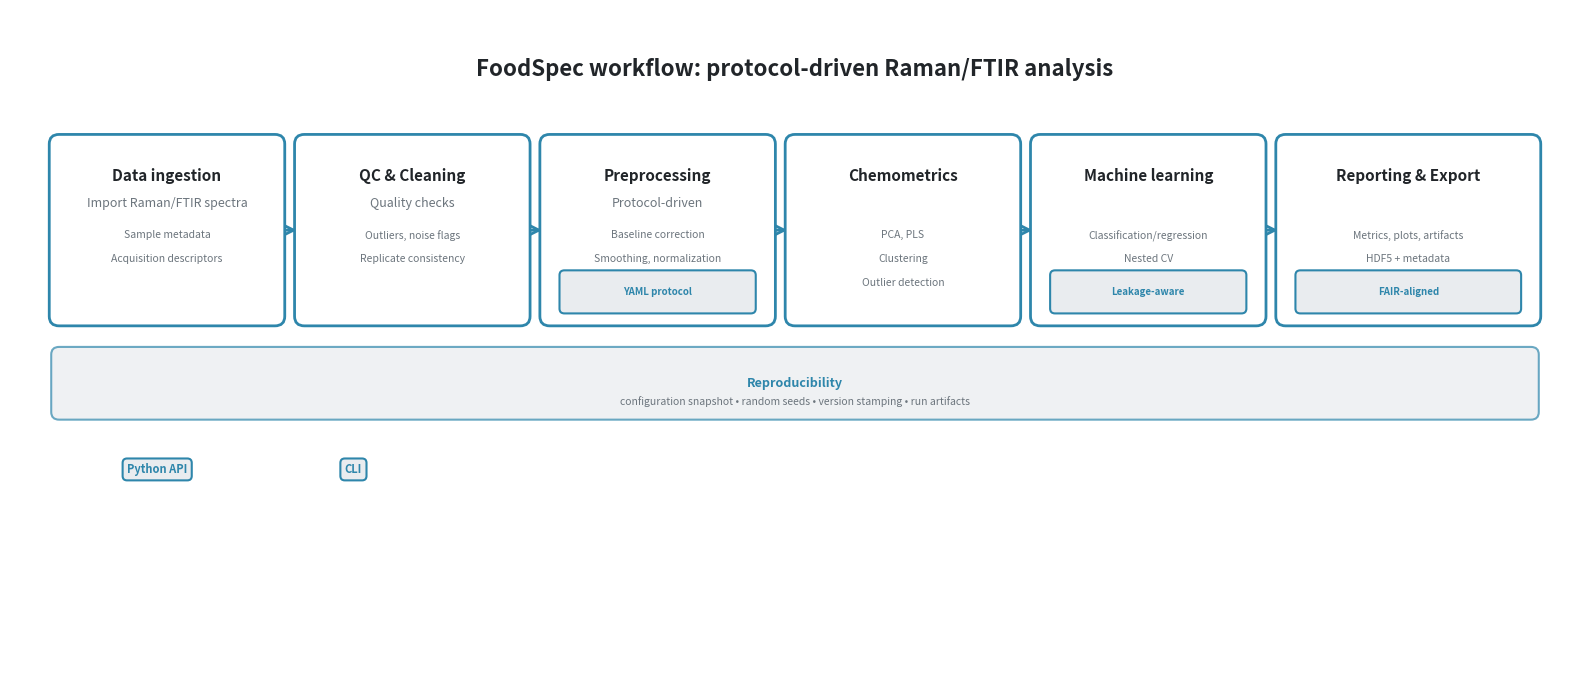

The script that saved this image: (Note: this script raises an exception after producing the figure.)
"""
Generate publication-quality workflow diagram for JOSS paper.
Clean, minimalistic design suitable for journal publication.
"""

import matplotlib.pyplot as plt
from matplotlib.patches import FancyArrowPatch, FancyBboxPatch

# JOSS-style color palette: minimal, professional - SINGLE ACCENT COLOR
COLOR_PRIMARY = "#2E86AB"  # Teal blue - ONLY accent color
COLOR_GRAY = "#6C757D"     # Medium gray for text
COLOR_LIGHT_GRAY = "#E9ECEF"  # Light gray for badges
COLOR_BLACK = "#212529"    # Near-black for titles

def create_workflow_diagram():
    """Generate FoodSpec workflow diagram for JOSS paper."""

    fig, ax = plt.subplots(figsize=(16, 7), dpi=300, facecolor='white')
    ax.set_xlim(0, 16)
    ax.set_ylim(0, 7)
    ax.axis('off')

    # Title at top - exact casing from spec
    ax.text(8, 6.5, 'FoodSpec workflow: protocol-driven Raman/FTIR analysis',
            ha='center', va='top', fontsize=16, weight='bold',
            color=COLOR_BLACK, family='sans-serif')

    # Define 6 pipeline stages - exact wording from spec
    stages = [
        {
            'x': 0.5, 'y': 3.8, 'width': 2.2, 'height': 1.8,
            'title': 'Data ingestion',
            'subtitle': 'Import Raman/FTIR spectra',
            'details': ['Sample metadata', 'Acquisition descriptors'],
            'badge': None
        },
        {
            'x': 3.0, 'y': 3.8, 'width': 2.2, 'height': 1.8,
            'title': 'QC & Cleaning',
            'subtitle': 'Quality checks',
            'details': ['Outliers, noise flags', 'Replicate consistency'],
            'badge': None
        },
        {
            'x': 5.5, 'y': 3.8, 'width': 2.2, 'height': 1.8,
            'title': 'Preprocessing',
            'subtitle': 'Protocol-driven',
            'details': ['Baseline correction', 'Smoothing, normalization', 'Trimming, spike removal'],
            'badge': 'YAML protocol'
        },
        {
            'x': 8.0, 'y': 3.8, 'width': 2.2, 'height': 1.8,
            'title': 'Chemometrics',
            'subtitle': '',
            'details': ['PCA, PLS', 'Clustering', 'Outlier detection'],
            'badge': None
        },
        {
            'x': 10.5, 'y': 3.8, 'width': 2.2, 'height': 1.8,
            'title': 'Machine learning',
            'subtitle': '',
            'details': ['Classification/regression', 'Nested CV', 'Calibration diagnostics'],
            'badge': 'Leakage-aware'
        },
        {
            'x': 13.0, 'y': 3.8, 'width': 2.5, 'height': 1.8,
            'title': 'Reporting & Export',
            'subtitle': '',
            'details': ['Metrics, plots, artifacts', 'HDF5 + metadata'],
            'badge': 'FAIR-aligned'
        }
    ]

    # Draw stage boxes
    for stage in stages:
        # Main box
        box = FancyBboxPatch(
            (stage['x'], stage['y']), stage['width'], stage['height'],
            boxstyle="round,pad=0.1",
            edgecolor=COLOR_PRIMARY, facecolor='white',
            linewidth=2, zorder=2
        )
        ax.add_patch(box)

        # Title
        ax.text(stage['x'] + stage['width']/2, stage['y'] + stage['height'] - 0.25,
                stage['title'],
                ha='center', va='top', fontsize=11, weight='bold',
                color=COLOR_BLACK, family='sans-serif')

        # Subtitle
        ax.text(stage['x'] + stage['width']/2, stage['y'] + stage['height'] - 0.55,
                stage['subtitle'],
                ha='center', va='top', fontsize=9, style='italic',
                color=COLOR_GRAY, family='sans-serif')

        # Details
        y_pos = stage['y'] + stage['height'] - 0.9
        for detail in stage['details']:
            ax.text(stage['x'] + stage['width']/2, y_pos,
                    detail,
                    ha='center', va='top', fontsize=7.5,
                    color=COLOR_GRAY, family='sans-serif')
            y_pos -= 0.25

        # Badge if present - use PRIMARY color only
        if stage['badge']:
            badge_box = FancyBboxPatch(
                (stage['x'] + 0.15, stage['y'] + 0.08),
                stage['width'] - 0.3, 0.35,
                boxstyle="round,pad=0.05",
                edgecolor=COLOR_PRIMARY, facecolor=COLOR_LIGHT_GRAY,
                linewidth=1.5, zorder=3
            )
            ax.add_patch(badge_box)
            ax.text(stage['x'] + stage['width']/2, stage['y'] + 0.25,
                    stage['badge'],
                    ha='center', va='center', fontsize=7, weight='bold',
                    color=COLOR_PRIMARY, family='sans-serif')

    # Draw arrows between stages
    arrow_y = 4.7
    for i in range(len(stages) - 1):
        x_start = stages[i]['x'] + stages[i]['width']
        x_end = stages[i+1]['x']
        arrow = FancyArrowPatch(
            (x_start + 0.05, arrow_y), (x_end - 0.05, arrow_y),
            arrowstyle='->', mutation_scale=20,
            linewidth=2, color=COLOR_PRIMARY, zorder=1
        )
        ax.add_patch(arrow)

    # Reproducibility band at bottom - exact wording from spec
    repro_y = 2.8
    repro_box = FancyBboxPatch(
        (0.5, repro_y), 15, 0.6,
        boxstyle="round,pad=0.08",
        edgecolor=COLOR_PRIMARY, facecolor=COLOR_LIGHT_GRAY,
        linewidth=1.5, alpha=0.7, zorder=1
    )
    ax.add_patch(repro_box)

    ax.text(8, repro_y + 0.3,
            'Reproducibility',
            ha='center', va='center', fontsize=9, weight='bold',
            color=COLOR_PRIMARY, family='sans-serif')

    ax.text(8, repro_y + 0.05,
            'configuration snapshot • random seeds • version stamping • run artifacts',
            ha='center', va='bottom', fontsize=7.5,
            color=COLOR_GRAY, family='sans-serif')

    # Interface labels at bottom - clean, minimal
    ax.text(1.5, 2.2, 'Python API',
            ha='center', va='center', fontsize=8, weight='bold',
            bbox=dict(boxstyle='round,pad=0.4', facecolor=COLOR_LIGHT_GRAY,
                     edgecolor=COLOR_PRIMARY, linewidth=1.5),
            color=COLOR_PRIMARY, family='sans-serif')

    ax.text(3.5, 2.2, 'CLI',
            ha='center', va='center', fontsize=8, weight='bold',
            bbox=dict(boxstyle='round,pad=0.4', facecolor=COLOR_LIGHT_GRAY,
                     edgecolor=COLOR_PRIMARY, linewidth=1.5),
            color=COLOR_PRIMARY, family='sans-serif')

    plt.tight_layout()
    return fig

if __name__ == '__main__':
    print("Generating FoodSpec workflow diagram for JOSS paper...")
    fig = create_workflow_diagram()

    output_path = '../figures/workflow.png'
    fig.savefig(output_path, dpi=300, bbox_inches='tight',
                facecolor='white', edgecolor='none')
    print(f"✓ Workflow diagram saved to: {output_path}")
    print("  Resolution: 300 DPI")
    print("  Format: PNG with white background")
    print("  Optimized for JOSS publication standards")

    plt.close()
